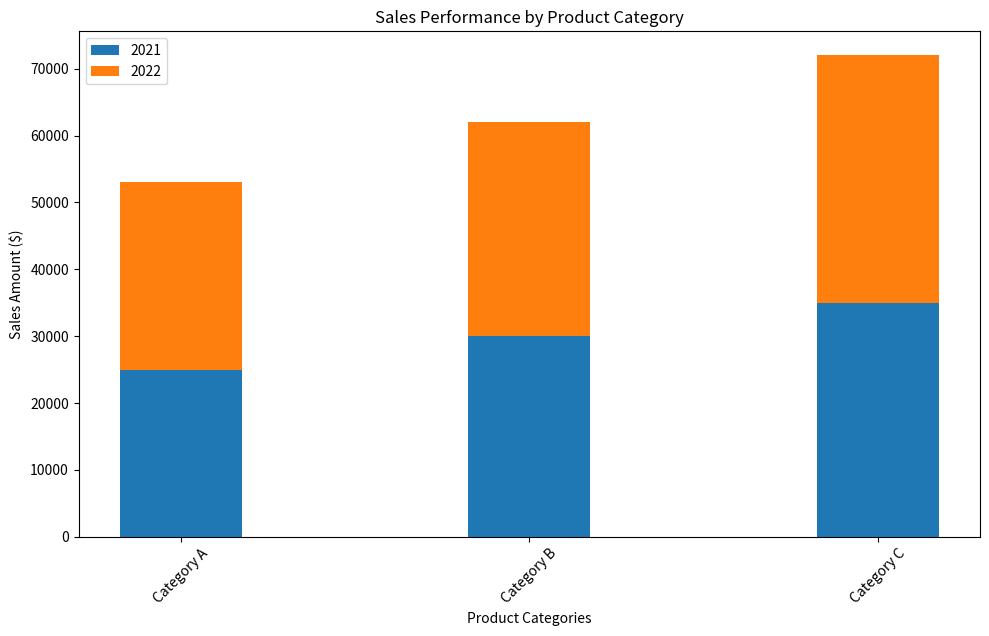

Write the Python code that produced this figure.
import matplotlib.pyplot as plt

# Sample data for sales performance by product category for two different years
categories = ['Category A', 'Category B', 'Category C']
sales_2021 = [25000, 30000, 35000]
sales_2022 = [28000, 32000, 37000]

# Set the width of the bars
bar_width = 0.35

# Create the figure and axes objects
fig, ax = plt.subplots(figsize=(10, 6))

# Create the bars for each year
bar_2021 = ax.bar(categories, sales_2021, bar_width, label='2021')
bar_2022 = ax.bar(categories, sales_2022, bar_width, label='2022', bottom=sales_2021)

# Add titles and labels
ax.set_title('Sales Performance by Product Category')
ax.set_xlabel('Product Categories')
ax.set_ylabel('Sales Amount ($)')
ax.legend()

# Show plot
plt.tight_layout()
plt.xticks(rotation=45)
plt.show()
